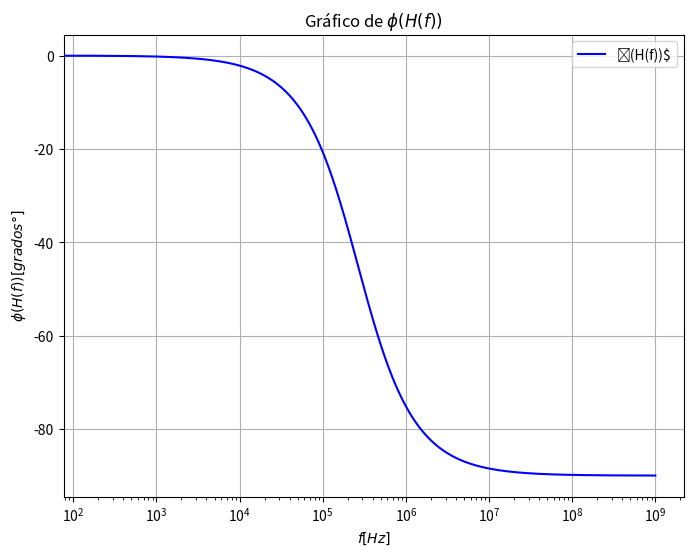

The matplotlib source for this figure:
import numpy as np
import matplotlib.pyplot as plt

# Definir la función que queremos graficar
def f(x):
    return np.arctan(0) * (180 / np.pi) - np.arctan((2 * np.pi * x * 50 * 12e-9) / (1) ) * (180 / np.pi)
# Crear un rango de valores para x
x = np.linspace(0, 1000000000, 6000000)  # Crea 400 puntos entre -10 y 10
y = f(x)  # Aplica la función a cada valor de x

# Crear la gráfica
plt.figure(figsize=(8, 6))  # Tamaño de la figura
plt.plot(x, y, label='ϕ(H(f))$', color='blue')  # Grafica x contra y
plt.title('Gráfico de $ϕ(H(f))$')  # Título del gráfico
plt.xlabel('$f [Hz]$')  # Etiqueta del eje x
plt.ylabel('$ϕ(H(f)) [grados°]$')  # Etiqueta del eje y
plt.xscale('log')
plt.legend()  # Muestra la leyenda
plt.grid(True)  # Muestra una cuadrícula
plt.show()  # Muestra el gráfico